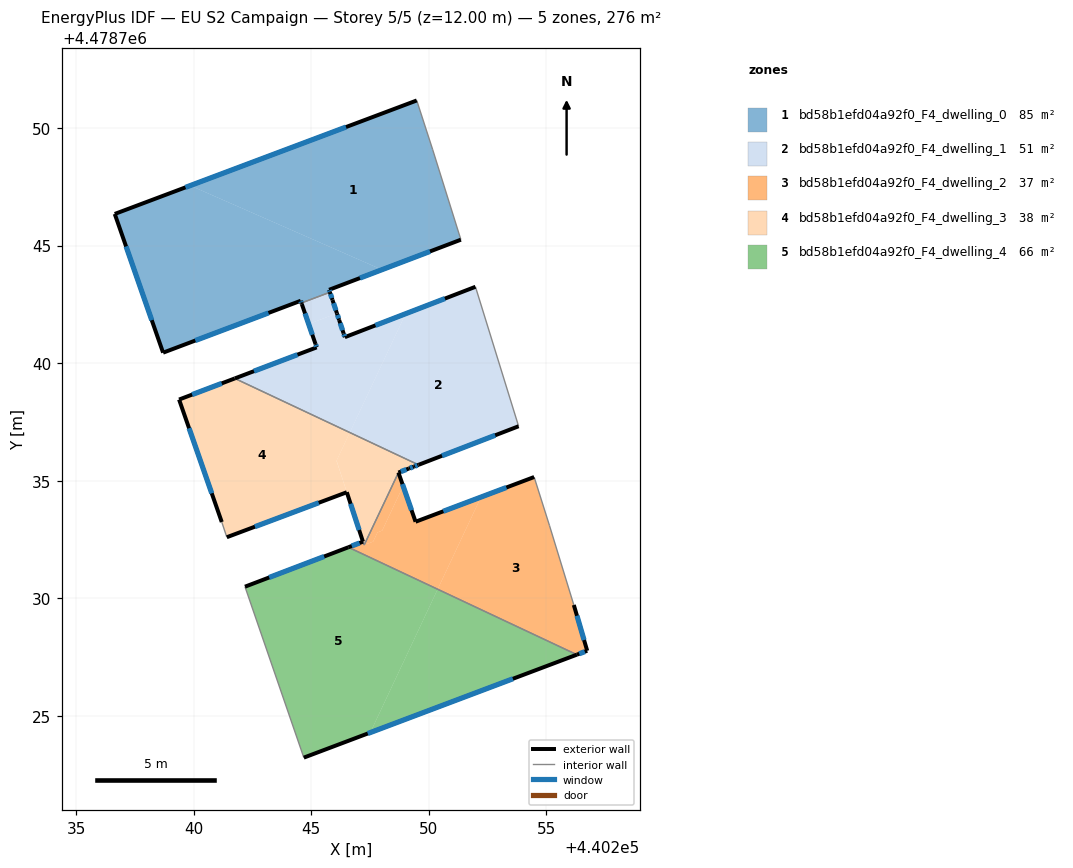
=== STOREY PLAN SPEC (per zone: floor XY polygon, exterior-wall plan segments, windows/doors) ===
zone 1: bd58b1efd04a92f0_F4_dwelling_0  (85.1 m²)
  floor: (440249.49, 4478751.17) (440250.17, 4478749.08) (440251.37, 4478745.25) (440248.01, 4478743.98) (440239.86, 4478747.55)
  floor: (440248.01, 4478743.98) (440245.76, 4478743.12) (440245.80, 4478743.02) (440244.59, 4478742.56) (440244.56, 4478742.65) (440238.70, 4478740.45) (440236.65, 4478746.35) (440239.86, 4478747.55)
  exterior wall: (440238.70, 4478740.45) – (440244.56, 4478742.65)  [6.3 m]
    window: (440240.07, 4478740.96) – (440243.19, 4478742.14)  [5.3 m²]
  exterior wall: (440236.65, 4478746.35) – (440238.70, 4478740.45)  [6.2 m]
    window: (440237.13, 4478744.97) – (440238.22, 4478741.83)  [5.3 m²]
  exterior wall: (440249.49, 4478751.17) – (440236.65, 4478746.35)  [13.7 m]
    window: (440246.48, 4478750.04) – (440239.66, 4478747.48)  [11.6 m²]
  exterior wall: (440245.76, 4478743.12) – (440251.37, 4478745.25)  [6.0 m]
    window: (440247.08, 4478743.62) – (440250.06, 4478744.75)  [5.1 m²]
  exterior wall: (440245.80, 4478743.02) – (440245.76, 4478743.12)  [0.1 m]
    window: (440245.79, 4478743.04) – (440245.77, 4478743.10)  [0.1 m²]
  exterior wall: (440244.56, 4478742.65) – (440244.59, 4478742.56)  [0.1 m]
    window: (440244.56, 4478742.63) – (440244.58, 4478742.58)  [0.1 m²]
  interior walls: 3
zone 2: bd58b1efd04a92f0_F4_dwelling_1  (50.6 m²)
  floor: (440251.99, 4478743.25) (440253.82, 4478737.32) (440249.57, 4478735.68) (440246.64, 4478737.05) (440249.02, 4478742.10)
  floor: (440249.02, 4478742.10) (440246.64, 4478737.05) (440241.75, 4478739.35) (440245.23, 4478740.67) (440245.09, 4478741.10) (440245.01, 4478741.34) (440244.90, 4478741.67) (440246.10, 4478742.12) (440246.43, 4478741.11)
  floor: (440245.80, 4478743.02) (440246.00, 4478742.40) (440246.04, 4478742.28) (440246.10, 4478742.12) (440244.90, 4478741.67) (440244.85, 4478741.79) (440244.80, 4478741.94) (440244.72, 4478742.17) (440244.70, 4478742.23) (440244.60, 4478742.51) (440244.59, 4478742.56)
  exterior wall: (440245.23, 4478740.67) – (440241.75, 4478739.35)  [3.7 m]
    window: (440244.42, 4478740.36) – (440242.57, 4478739.66)  [3.2 m²]
  exterior wall: (440245.19, 4478740.81) – (440245.23, 4478740.67)  [0.2 m]
    window: (440245.20, 4478740.78) – (440245.22, 4478740.71)  [0.1 m²]
  exterior wall: (440244.60, 4478742.51) – (440245.19, 4478740.81)  [1.8 m]
    window: (440244.74, 4478742.12) – (440245.05, 4478741.21)  [1.5 m²]
  exterior wall: (440244.59, 4478742.56) – (440244.60, 4478742.51)  [0.1 m]
  exterior wall: (440245.91, 4478742.69) – (440245.80, 4478743.02)  [0.3 m]
    window: (440245.88, 4478742.77) – (440245.82, 4478742.94)  [0.3 m²]
  exterior wall: (440245.91, 4478742.68) – (440245.91, 4478742.69)  [0.0 m]
  exterior wall: (440246.10, 4478742.12) – (440245.91, 4478742.68)  [0.6 m]
    window: (440246.05, 4478742.25) – (440245.95, 4478742.55)  [0.5 m²]
  exterior wall: (440246.19, 4478741.84) – (440246.10, 4478742.12)  [0.3 m]
    window: (440246.17, 4478741.90) – (440246.12, 4478742.05)  [0.2 m²]
  exterior wall: (440246.38, 4478741.27) – (440246.19, 4478741.84)  [0.6 m]
    window: (440246.34, 4478741.40) – (440246.24, 4478741.70)  [0.5 m²]
  exterior wall: (440246.43, 4478741.11) – (440246.38, 4478741.27)  [0.2 m]
    window: (440246.42, 4478741.14) – (440246.39, 4478741.23)  [0.1 m²]
  exterior wall: (440251.99, 4478743.25) – (440246.43, 4478741.11)  [6.0 m]
    window: (440250.69, 4478742.75) – (440247.73, 4478741.61)  [5.0 m²]
  exterior wall: (440249.57, 4478735.68) – (440253.82, 4478737.32)  [4.6 m]
    window: (440250.57, 4478736.06) – (440252.83, 4478736.93)  [3.9 m²]
  exterior wall: (440249.56, 4478735.68) – (440249.57, 4478735.68)  [0.0 m]
  interior walls: 3
zone 3: bd58b1efd04a92f0_F4_dwelling_2  (37.0 m²)
  floor: (440254.48, 4478735.16) (440255.14, 4478733.09) (440256.17, 4478729.72) (440256.74, 4478727.77) (440256.30, 4478727.60) (440250.38, 4478730.39) (440252.22, 4478734.31)
  floor: (440252.22, 4478734.31) (440250.38, 4478730.39) (440246.58, 4478732.17) (440247.20, 4478732.41) (440247.26, 4478732.27) (440247.35, 4478732.46) (440247.39, 4478732.32) (440247.64, 4478732.41) (440247.82, 4478732.80) (440248.02, 4478732.88) (440248.91, 4478734.77) (440249.44, 4478733.26)
  floor: (440248.71, 4478735.35) (440248.91, 4478734.77) (440248.02, 4478732.88) (440247.82, 4478732.80) (440247.64, 4478732.41) (440247.39, 4478732.32) (440247.35, 4478732.46) (440248.27, 4478734.42)
  exterior wall: (440247.20, 4478732.41) – (440246.58, 4478732.17)  [0.7 m]
    window: (440247.06, 4478732.35) – (440246.73, 4478732.23)  [0.6 m²]
  exterior wall: (440247.21, 4478732.41) – (440247.20, 4478732.41)  [0.0 m]
  exterior wall: (440249.44, 4478733.26) – (440248.71, 4478735.35)  [2.2 m]
    window: (440249.27, 4478733.75) – (440248.88, 4478734.86)  [1.9 m²]
  exterior wall: (440254.48, 4478735.16) – (440249.44, 4478733.26)  [5.4 m]
    window: (440253.30, 4478734.71) – (440250.62, 4478733.70)  [4.6 m²]
  exterior wall: (440256.74, 4478727.77) – (440256.17, 4478729.72)  [2.0 m]
    window: (440256.61, 4478728.23) – (440256.30, 4478729.26)  [1.7 m²]
  exterior wall: (440256.30, 4478727.60) – (440256.74, 4478727.77)  [0.5 m]
    window: (440256.40, 4478727.64) – (440256.64, 4478727.73)  [0.4 m²]
  interior walls: 7
zone 4: bd58b1efd04a92f0_F4_dwelling_3  (37.6 m²)
  floor: (440246.64, 4478737.05) (440246.08, 4478735.85) (440246.52, 4478734.51) (440241.41, 4478732.60) (440241.20, 4478733.25) (440239.38, 4478738.45) (440241.75, 4478739.35)
  floor: (440249.56, 4478735.68) (440249.30, 4478735.58) (440249.16, 4478735.52) (440248.71, 4478735.35) (440248.27, 4478734.41) (440247.35, 4478732.46) (440247.30, 4478732.61) (440247.16, 4478732.55) (440246.08, 4478735.85) (440246.64, 4478737.05)
  floor: (440247.30, 4478732.61) (440247.35, 4478732.46) (440247.26, 4478732.27) (440247.20, 4478732.41) (440247.16, 4478732.55)
  exterior wall: (440241.75, 4478739.35) – (440239.38, 4478738.45)  [2.5 m]
    window: (440241.20, 4478739.14) – (440239.94, 4478738.66)  [2.1 m²]
  exterior wall: (440249.37, 4478735.60) – (440249.56, 4478735.68)  [0.2 m]
    window: (440249.42, 4478735.62) – (440249.52, 4478735.66)  [0.2 m²]
  exterior wall: (440249.16, 4478735.52) – (440249.37, 4478735.60)  [0.2 m]
    window: (440249.21, 4478735.54) – (440249.32, 4478735.58)  [0.2 m²]
  exterior wall: (440248.71, 4478735.35) – (440249.16, 4478735.52)  [0.5 m]
    window: (440248.82, 4478735.39) – (440249.05, 4478735.48)  [0.4 m²]
  exterior wall: (440246.52, 4478734.51) – (440247.20, 4478732.41)  [2.2 m]
    window: (440246.68, 4478734.02) – (440247.04, 4478732.91)  [1.9 m²]
  exterior wall: (440241.41, 4478732.60) – (440246.52, 4478734.51)  [5.4 m]
    window: (440242.61, 4478733.05) – (440245.32, 4478734.06)  [4.6 m²]
  exterior wall: (440239.38, 4478738.45) – (440241.20, 4478733.25)  [5.5 m]
    window: (440239.81, 4478737.23) – (440240.77, 4478734.46)  [4.7 m²]
  exterior wall: (440247.20, 4478732.41) – (440247.20, 4478732.41)  [0.0 m]
  interior walls: 6
zone 5: bd58b1efd04a92f0_F4_dwelling_4  (65.9 m²)
  floor: (440250.38, 4478730.39) (440247.52, 4478724.29) (440244.69, 4478723.23) (440242.19, 4478730.50) (440246.58, 4478732.17)
  floor: (440256.30, 4478727.60) (440247.52, 4478724.29) (440250.38, 4478730.39)
  exterior wall: (440244.69, 4478723.23) – (440256.30, 4478727.60)  [12.4 m]
    window: (440247.41, 4478724.25) – (440253.58, 4478726.58)  [10.5 m²]
  exterior wall: (440246.58, 4478732.17) – (440242.19, 4478730.50)  [4.7 m]
    window: (440245.55, 4478731.78) – (440243.22, 4478730.89)  [4.0 m²]
  interior walls: 2

=== DERIVED (storey summary) ===
Building: EU S2 Campaign
Storey: 5 of 5  (floor level z = 12.00 m)
Storey gross floor area: 276.2 m²
Zones on this storey: 5
  - bd58b1efd04a92f0_F4_dwelling_0: floor 85.1 m²; exterior wall 32.4 m (97.3 m²); 6 window(s) 27.5 m²; WWR 28.3%
  - bd58b1efd04a92f0_F4_dwelling_1: floor 50.6 m²; exterior wall 18.3 m (54.7 m²); 10 window(s) 15.4 m²; WWR 28.2%
  - bd58b1efd04a92f0_F4_dwelling_2: floor 37.0 m²; exterior wall 10.8 m (32.3 m²); 5 window(s) 9.1 m²; WWR 28.3%
  - bd58b1efd04a92f0_F4_dwelling_3: floor 37.6 m²; exterior wall 16.6 m (49.9 m²); 7 window(s) 14.1 m²; WWR 28.3%
  - bd58b1efd04a92f0_F4_dwelling_4: floor 65.9 m²; exterior wall 17.1 m (51.3 m²); 2 window(s) 14.5 m²; WWR 28.3%
Zone adjacency (shared interzone walls):
  - bd58b1efd04a92f0_F4_dwelling_0 ↔ bd58b1efd04a92f0_F4_dwelling_1
  - bd58b1efd04a92f0_F4_dwelling_1 ↔ bd58b1efd04a92f0_F4_dwelling_3
  - bd58b1efd04a92f0_F4_dwelling_2 ↔ bd58b1efd04a92f0_F4_dwelling_3
  - bd58b1efd04a92f0_F4_dwelling_2 ↔ bd58b1efd04a92f0_F4_dwelling_4